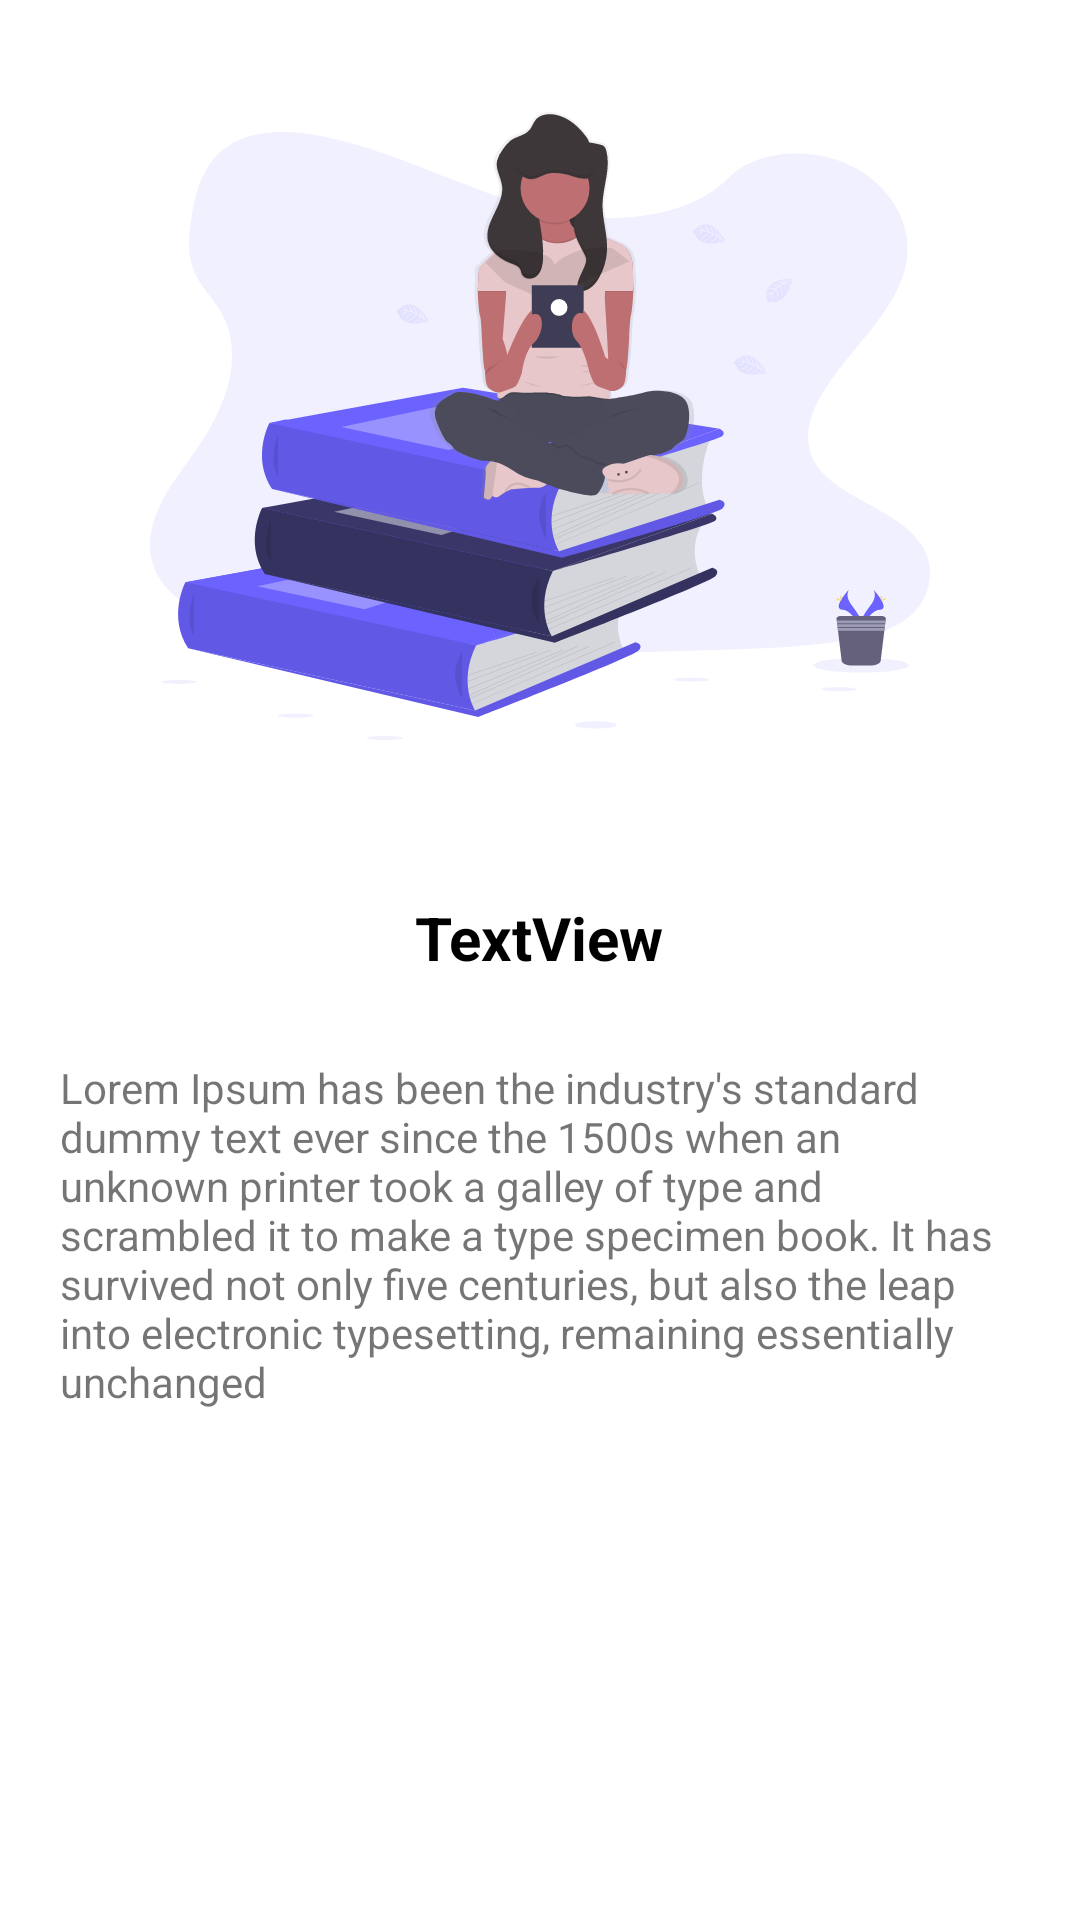

Layout XML and referenced resources for this Android screen:
<!-- AndroidManifest.xml: application theme AppTheme -->
<!-- res/layout/fragment_first.xml -->
<?xml version="1.0" encoding="utf-8"?>
<LinearLayout
    xmlns:android="http://schemas.android.com/apk/res/android"
    xmlns:tools="http://schemas.android.com/tools"
    android:layout_width="match_parent"
    android:layout_height="match_parent"
    android:gravity="center"
    android:padding="20dp"
    android:orientation="vertical"
    android:background="#fff">

    <ImageView
        android:id="@+id/imageOnboard"
        android:layout_width="260dp"
        android:layout_height="260dp"
        android:layout_marginBottom="12dp"
        android:src="@drawable/ic_onboarding_1" />

    <TextView
        android:id="@+id/intro_title"
        android:layout_width="wrap_content"
        android:layout_height="wrap_content"
        android:layout_margin="15dp"
        android:text="TextView"
        android:textColor="#000"
        android:textSize="20sp"
        android:textStyle="bold" />

    <TextView
        android:id="@+id/intro_description"
        android:layout_width="wrap_content"
        android:layout_height="wrap_content"
        android:layout_marginTop="12dp"
        android:text="Lorem Ipsum has been the industry's standard dummy text ever since the 1500s when an unknown printer took a galley of type and scrambled it to make a type specimen book. It has survived not only five centuries, but also the leap into electronic typesetting, remaining essentially unchanged" />

    <TextView
        android:id="@+id/next_txt"
        android:layout_width="wrap_content"
        android:layout_height="wrap_content"
        android:layout_gravity="right"
        android:textSize="20sp"
        android:layout_marginTop="158dp"
        android:text="suivant"
        android:background="#fff"
        android:textColor="@color/colorAccent"
        tools:ignore="RtlHardcoded" />
</LinearLayout>
<!-- resources referenced by this layout -->
<resources>
  <color name="colorAccent">#FF03A9F4</color>
  <!-- drawable ic_onboarding_1: vector/xml drawable (drawable, 40547 chars, omitted) -->
  <style name="AppTheme" parent="Theme.AppCompat.Light.DarkActionBar">
          
          <item name="colorPrimary">@color/colorPrimary</item>
          <item name="colorPrimaryDark">@color/colorPrimaryDark</item>
          <item name="colorAccent">@color/colorAccent</item>
      </style>
  <color name="colorPrimary">#6200EE</color>
  <color name="colorPrimaryDark">#3700B3</color>
</resources>
